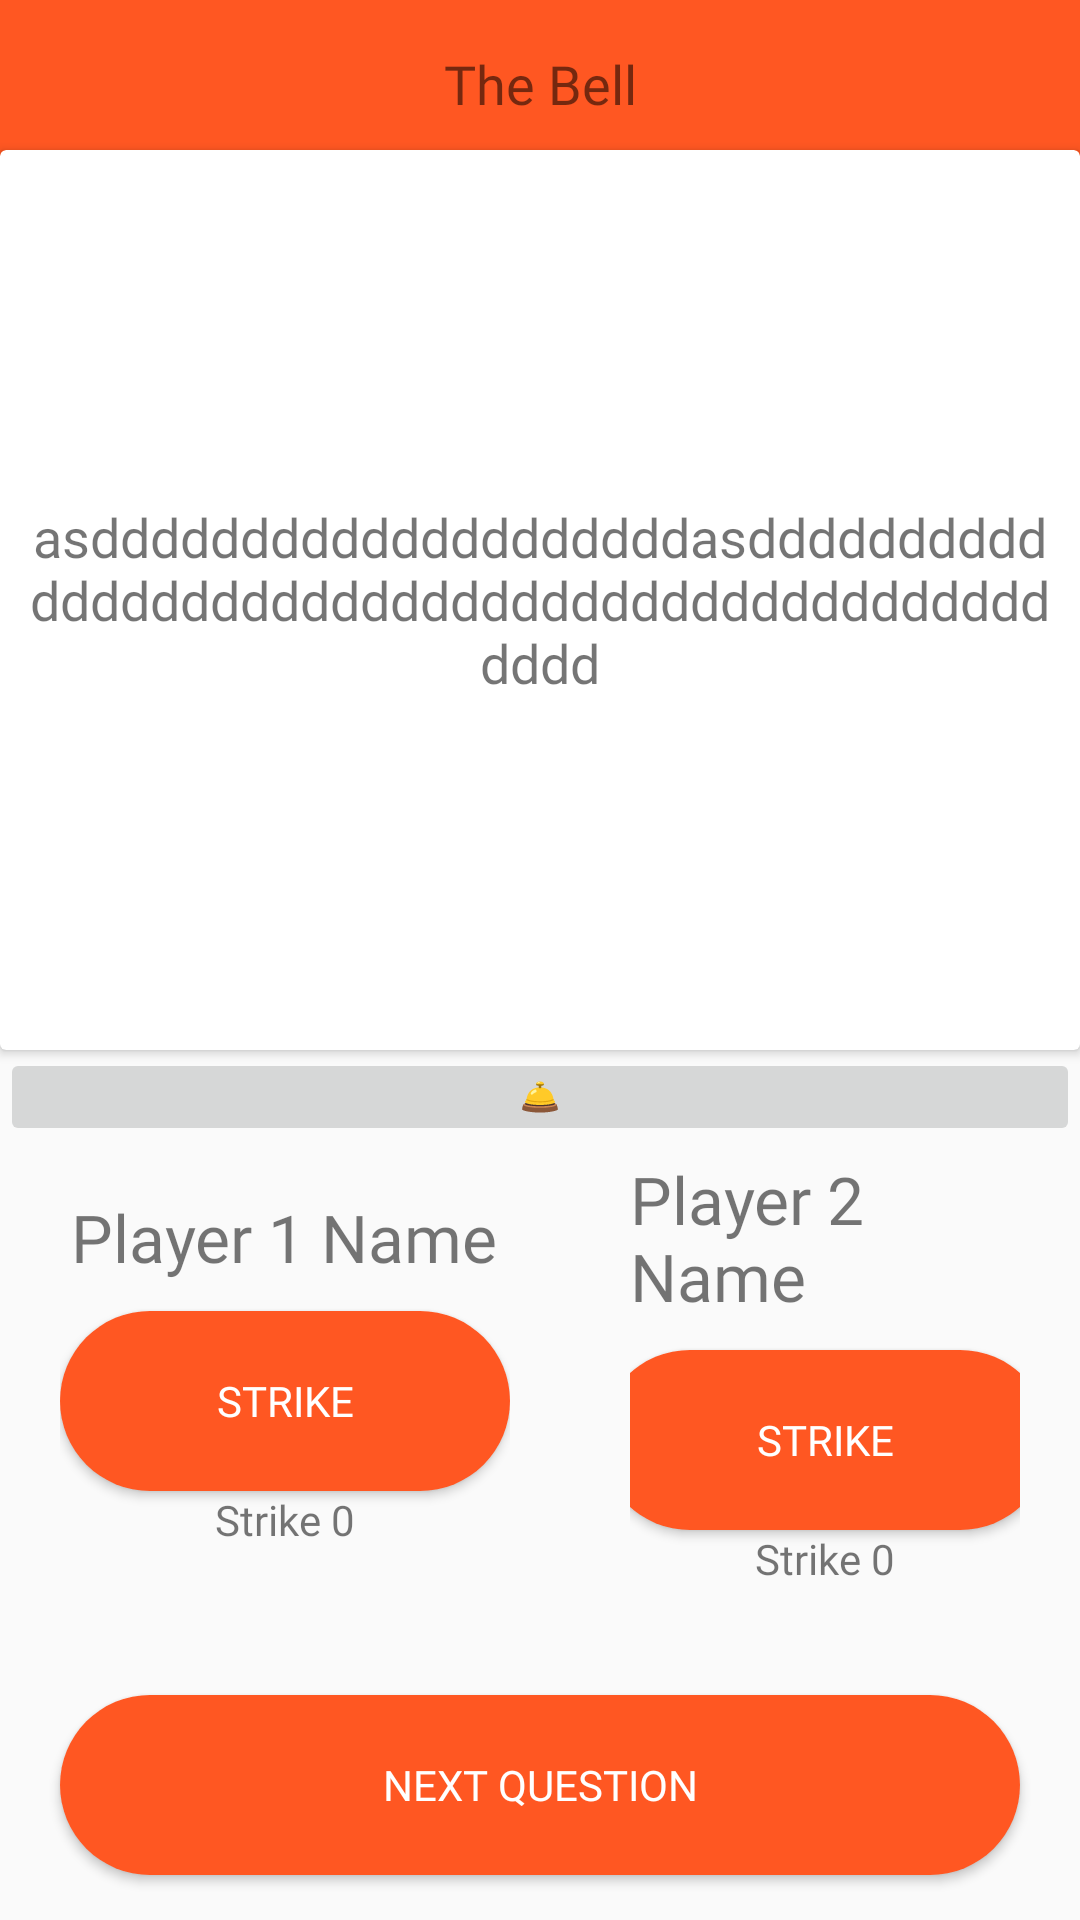

Write the Android layout XML for this screen, with the resource values it uses.
<!-- AndroidManifest.xml: application theme Theme.TwentySecondChallenge -->
<!-- res/layout/activity_the_bell.xml -->
<?xml version="1.0" encoding="utf-8"?>
<RelativeLayout xmlns:android="http://schemas.android.com/apk/res/android"
    xmlns:app="http://schemas.android.com/apk/res-auto"
    xmlns:tools="http://schemas.android.com/tools"
    android:layout_width="match_parent"
    android:layout_height="match_parent"
    tools:context=".TheBellActivity">


    <Toolbar
        android:id="@+id/toolbar"
        android:background="@color/orange"
        android:layout_width="match_parent"
        android:layout_height="56dp">

        <TextView
            android:layout_width="wrap_content"
            android:layout_height="wrap_content"
            android:fontFamily="@font/cairo"
            android:textSize="18sp"
            android:layout_gravity="center"
            android:text="@string/TheBellText"
            />
    </Toolbar>

    <androidx.cardview.widget.CardView
        android:layout_width="match_parent"
        android:layout_height="300dp"
        android:layout_marginTop="50dp"
        android:id="@+id/card"

        >

        <TextView
            android:gravity="center"
            android:id="@+id/tv_the_bell_question"
            android:layout_width="match_parent"
            android:layout_height="match_parent"
            android:padding="10dp"
            android:fontFamily="@font/cairo"

            android:text="asddddddddddddddddddddasdddddddddddddddddddddddddddddddddddddddddddddddd"
            android:textSize="18sp" />

    </androidx.cardview.widget.CardView>

    <ImageButton
        android:layout_width="match_parent"
        android:layout_height="wrap_content"
        android:layout_above="@+id/linear"
        android:layout_below="@+id/card"
        android:id="@+id/the_bell"
        android:layout_marginTop="-1dp"
        android:layout_marginBottom="3dp"
        android:scaleType="fitCenter"
        android:src="@drawable/bell" />

    <LinearLayout
        android:layout_above="@+id/btn_the_bell_nxt_question"

        android:gravity="center"
        android:id="@+id/linear"
        android:layout_width="match_parent"
        android:layout_marginBottom="16dp"

        android:layout_height="wrap_content">


        <LinearLayout
            android:gravity="center"
            android:layout_marginEnd="40dp"
            android:layout_marginStart="20dp"

            android:layout_width="wrap_content"
            android:layout_height="wrap_content"
            android:orientation="vertical"
            >

            
            <TextView
                android:id="@+id/tv_the_bell_player1_name"
                android:layout_width="wrap_content"
                android:layout_height="wrap_content"
                android:text="Player 1 Name"
                android:fontFamily="@font/cairo"

                android:layout_marginBottom="10dp"
                android:textSize="22sp" />

            
            <Button
                android:id="@+id/btn_the_bell_player1_strike"
                android:layout_width="150dp"
                android:fontFamily="@font/cairo"
                android:background="@drawable/button_background"
                android:textColor="@color/white"
                android:layout_height="60dp"
                android:text="@string/strike" />
            <TextView
                android:id="@+id/tv_the_bell_strike_player1"

                android:layout_width="wrap_content"
                android:layout_height="wrap_content"
                android:fontFamily="@font/cairo"

                android:text="Strike 0"
                />
        </LinearLayout>
        <LinearLayout
            android:gravity="center"

            android:layout_width="wrap_content"
            android:layout_height="wrap_content"
            android:orientation="vertical"
            android:layout_marginEnd="20dp"

            >

            
            <TextView
                android:id="@+id/tv_the_bell_player2_name"
                android:fontFamily="@font/cairo"

                android:layout_width="wrap_content"
                android:layout_height="wrap_content"
                android:text="Player 2 Name"
                android:layout_marginBottom="10dp"

                android:textSize="22sp" />

            
            <Button
                android:id="@+id/btn_the_bell_player2_strike"
                android:fontFamily="@font/cairo"
                android:background="@drawable/button_background"
                android:textColor="@color/white"
                android:layout_width="150dp"
                android:layout_height="60dp"
                android:text="@string/strike" />
            <TextView
                android:fontFamily="@font/cairo"

                android:id="@+id/tv_the_bell_strike_player2"
                android:layout_width="wrap_content"
                android:layout_height="wrap_content"
                android:text="Strike 0"
                />
        </LinearLayout>

    </LinearLayout>
    <Button
        android:fontFamily="@font/cairo"

        android:id="@+id/btn_the_bell_nxt_question"
        android:layout_marginTop="20dp"
        android:layout_width="match_parent"
        android:layout_height="60dp"
        android:layout_marginBottom="15dp"
        android:layout_gravity="bottom"
        android:layout_marginHorizontal="20dp"
        android:background="@drawable/button_background"
        android:textColor="@color/white"
        android:layout_alignParentBottom="true"
        android:text="@string/next_question" />


</RelativeLayout>
<!-- resources referenced by this layout -->
<resources>
  <color name="orange">#FF5722</color>
  <color name="white">#FFFFFFFF</color>
  <!-- drawable bell: vector/xml drawable (drawable, 2556 chars, omitted) -->
  <!-- drawable button_background (drawable) -->
  <?xml version="1.0" encoding="utf-8"?>
  <shape xmlns:android="http://schemas.android.com/apk/res/android"
      android:shape="rectangle">
      <solid android:color="#FF5722" />
      <corners android:radius="80dp" />
  </shape>
  <string name="TheBellText">The Bell </string>
  <string name="next_question">Next question</string>
  <string name="strike">Strike</string>
  <style name="Theme.TwentySecondChallenge" parent="Base.Theme.TwentySecondChallenge" />
  <style name="Base.Theme.TwentySecondChallenge" parent="Theme.AppCompat.Light.NoActionBar">
          
          
  
          <item name="colorPrimary">@color/green</item>
          <item name="colorPrimaryVariant">@color/green</item>
          <item name="colorOnPrimary">@color/white</item>
          
          <item name="colorSecondary">@color/teal_200</item>
          <item name="colorSecondaryVariant">@color/teal_700</item>
          <item name="colorOnSecondary">@color/black</item>
          
          <item name="android:statusBarColor" tools:targetApi="l">#2196F3</item>
  
      </style>
  <color name="green">#4CAF50</color>
  <color name="teal_200">#FF03DAC5</color>
  <color name="teal_700">#FF018786</color>
  <color name="black">#FF000000</color>
</resources>
